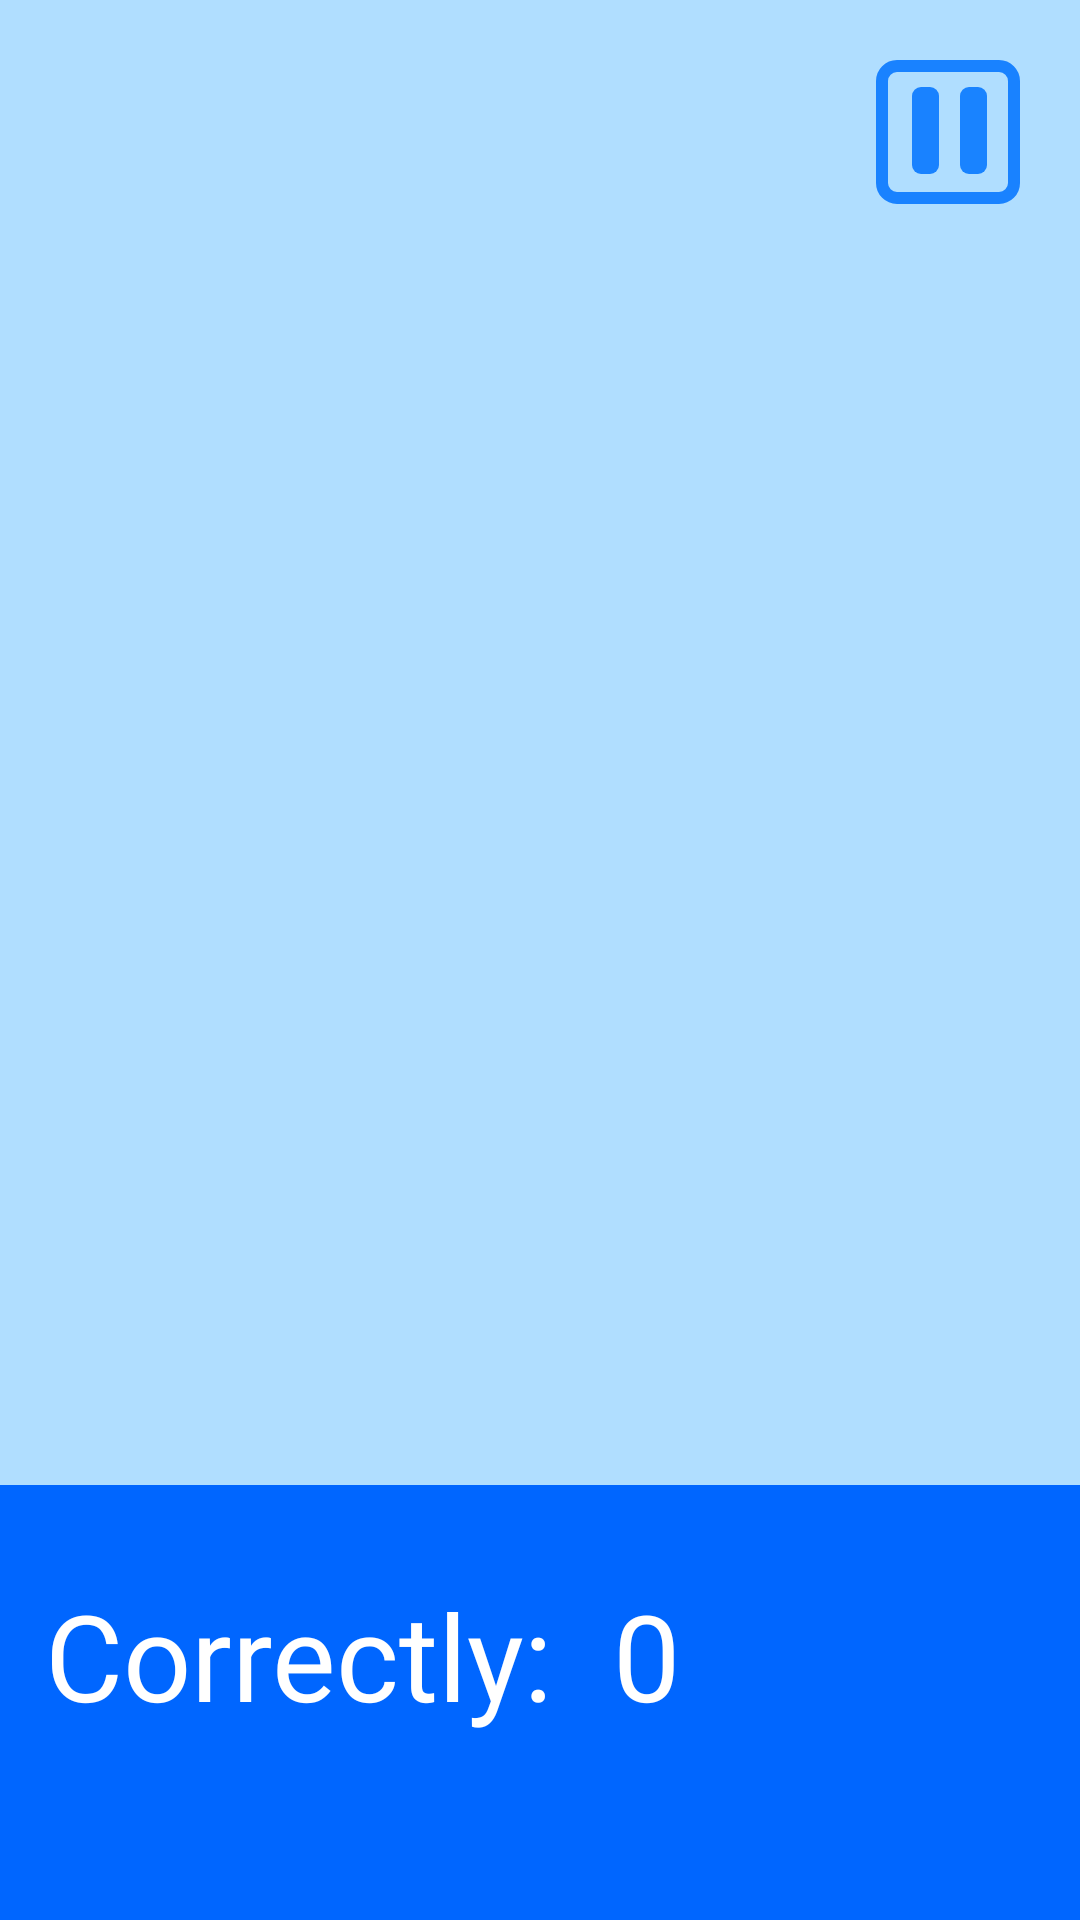

Android layout source for this screen:
<!-- AndroidManifest.xml: application theme Theme.ColoredBottles -->
<!-- res/layout/activity_game.xml -->
<?xml version="1.0" encoding="utf-8"?>
<androidx.constraintlayout.widget.ConstraintLayout xmlns:android="http://schemas.android.com/apk/res/android"
    xmlns:app="http://schemas.android.com/apk/res-auto"
    android:layout_width="match_parent"
    android:layout_height="match_parent"
    xmlns:tools="http://schemas.android.com/tools"
    android:background="@color/backGround">

    <ImageView
        android:id="@+id/pauseButton"
        android:layout_width="wrap_content"
        android:layout_height="wrap_content"
        android:clickable="true"
        android:focusable="false"
        android:layout_marginTop="20dp"
        android:layout_marginEnd="20dp"
        android:src="@drawable/ic_pause_button"
        android:contentDescription="@string/pause"
        android:onClick="onPauseButtonClick"
        app:layout_constraintEnd_toEndOf="parent"
        app:layout_constraintTop_toTopOf="parent" />


    <GridLayout
        android:id="@+id/grid"
        android:layout_width="370dp"
        android:layout_height="550dp"
        android:layout_marginBottom="20dp"
        android:columnCount="3"
        android:rowCount="3"
        app:layout_constraintBottom_toTopOf="@+id/linearLayout"
        app:layout_constraintEnd_toEndOf="parent"
        app:layout_constraintStart_toStartOf="parent" />


    <LinearLayout
        android:id="@+id/linearLayout"
        android:layout_width="match_parent"
        android:layout_height="145dp"
        android:background="@color/mainButton"
        android:orientation="horizontal"
        app:layout_constraintBottom_toBottomOf="parent"
        app:layout_constraintEnd_toEndOf="parent"
        app:layout_constraintStart_toStartOf="parent">

        <TextView
            style="@style/GameText"
            android:layout_width="wrap_content"
            android:layout_height="wrap_content"
            android:layout_marginStart="15dp"
            android:layout_marginTop="30dp"
            android:text="@string/correctly" />
        <TextView
            android:layout_width="wrap_content"
            android:layout_height="wrap_content"
            style="@style/GameText"
            android:fontFamily="@font/titan_one_regular"
            android:text="0"
            android:layout_marginTop="30dp"
            android:layout_marginStart="20dp"
            tools:ignore="HardcodedText"
            />

    </LinearLayout>

</androidx.constraintlayout.widget.ConstraintLayout>
<!-- resources referenced by this layout -->
<resources>
  <color name="backGround">#B0DEFF</color>
  <color name="mainButton">#0066FF</color>
  <!-- drawable ic_pause_button (drawable) -->
  <vector xmlns:android="http://schemas.android.com/apk/res/android"
      android:width="48dp"
      android:height="48dp"
      android:viewportWidth="48"
      android:viewportHeight="48">
    <path
        android:pathData="M7,2L41,2A5,5 0,0 1,46 7L46,41A5,5 0,0 1,41 46L7,46A5,5 0,0 1,2 41L2,7A5,5 0,0 1,7 2z"
        android:strokeWidth="4"
        android:fillColor="#B0DEFF"
        android:strokeColor="#1982FF"/>
    <path
        android:pathData="M15,9L18,9A3,3 0,0 1,21 12L21,35A3,3 0,0 1,18 38L15,38A3,3 0,0 1,12 35L12,12A3,3 0,0 1,15 9z"
        android:fillColor="#1982FF"/>
    <path
        android:pathData="M31,9L34,9A3,3 0,0 1,37 12L37,35A3,3 0,0 1,34 38L31,38A3,3 0,0 1,28 35L28,12A3,3 0,0 1,31 9z"
        android:fillColor="#1983FF"/>
  </vector>
  <string name="correctly">Correctly:</string>
  <string name="pause">pause</string>
  <style name="GameText" parent="TextAppearance.AppCompat">
          <item name="android:textSize">40sp</item>
          <item name="fontFamily">@font/titan_one_regular</item>
          <item name="android:textColor">@color/white</item>
      </style>
  <style name="Theme.ColoredBottles" parent="Base.Theme.ColoredBottles" />
  <color name="white">#FFFFFFFF</color>
  <style name="Base.Theme.ColoredBottles" parent="Theme.Material3.DayNight.NoActionBar">
          
          
      </style>
</resources>
